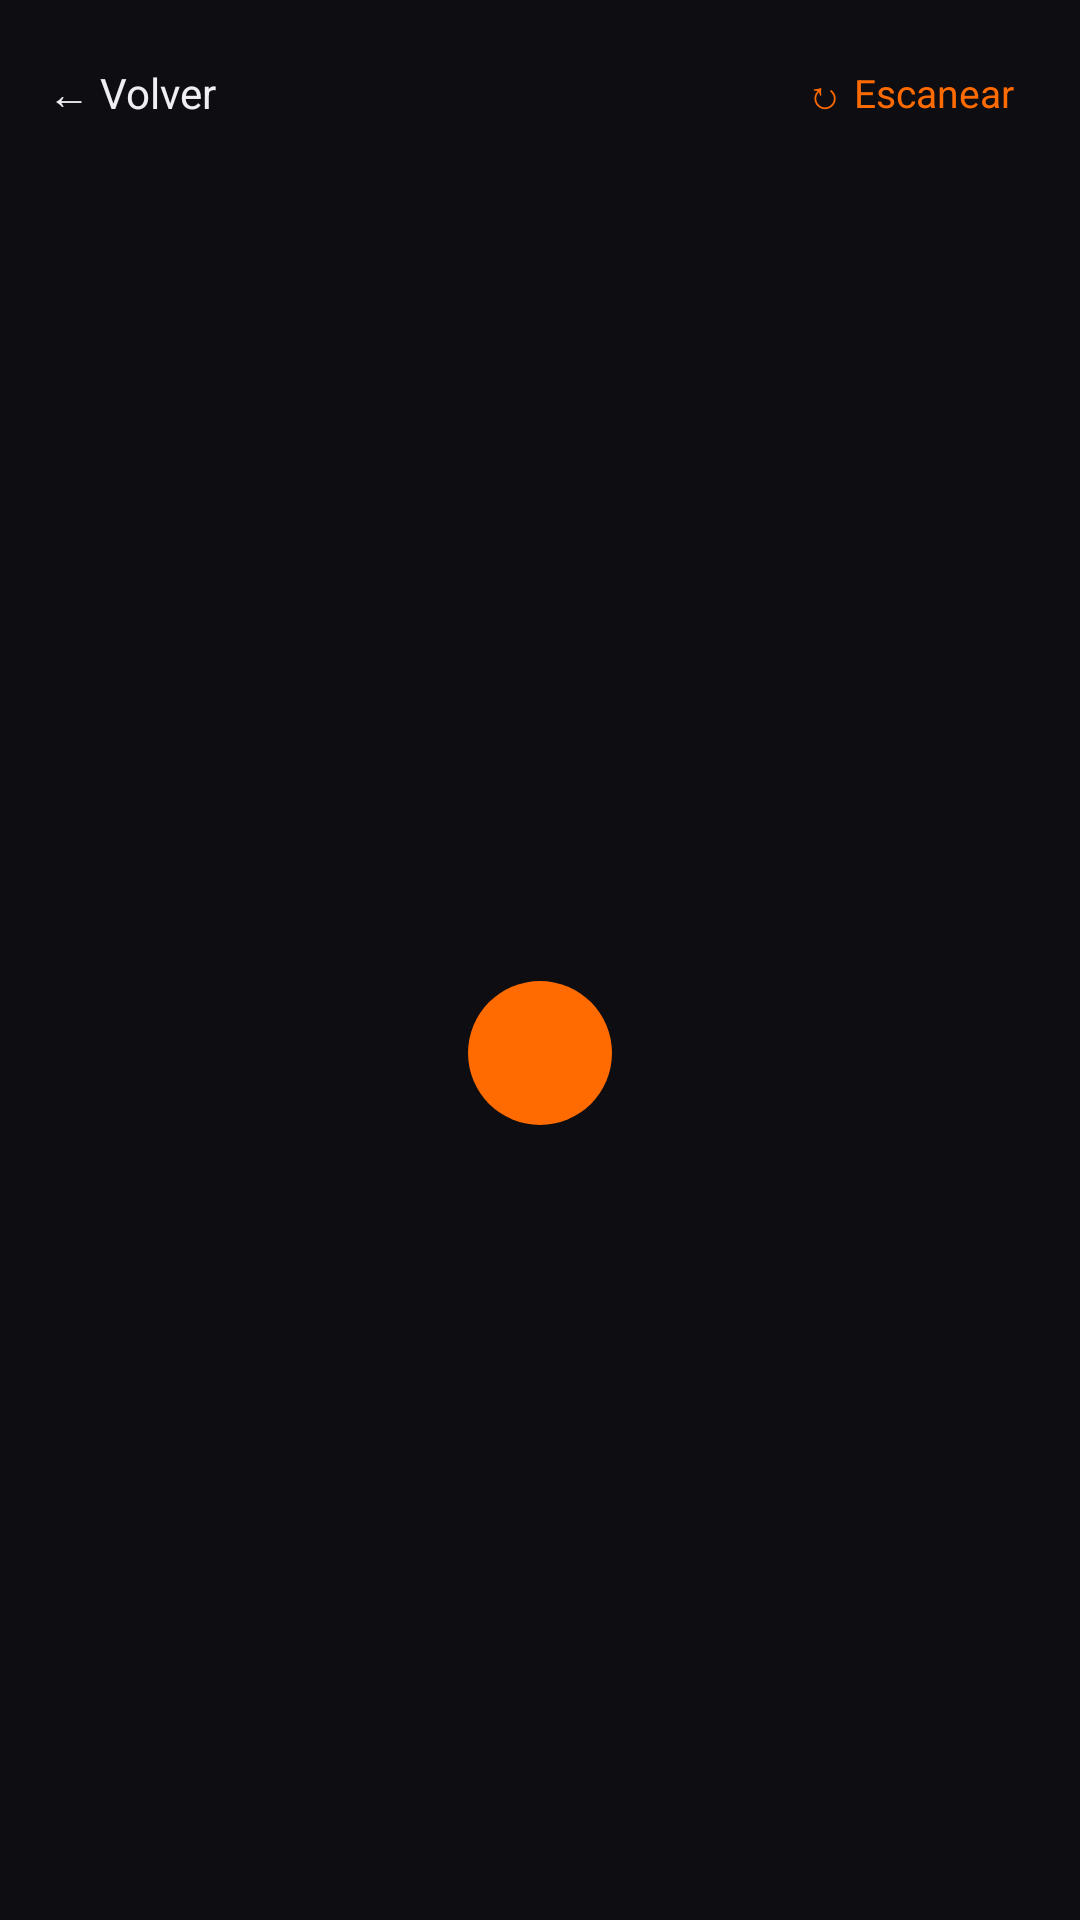

Layout XML and referenced resources for this Android screen:
<!-- AndroidManifest.xml: application theme Theme.DatGarScan -->
<!-- res/layout/activity_admin_pendientes.xml -->
<?xml version="1.0" encoding="utf-8"?>
<androidx.constraintlayout.widget.ConstraintLayout xmlns:android="http://schemas.android.com/apk/res/android"
    xmlns:app="http://schemas.android.com/apk/res-auto"
    android:layout_width="match_parent"
    android:layout_height="match_parent"
    android:background="@color/bg">

    <LinearLayout
        android:id="@+id/headerRow"
        android:layout_width="0dp"
        android:layout_height="wrap_content"
        android:orientation="horizontal"
        android:gravity="center_vertical"
        android:padding="16dp"
        app:layout_constraintTop_toTopOf="parent"
        app:layout_constraintStart_toStartOf="parent"
        app:layout_constraintEnd_toEndOf="parent">

        <TextView
            android:id="@+id/tvVolver"
            android:layout_width="wrap_content"
            android:layout_height="wrap_content"
            android:text="← Volver"
            android:textColor="@color/white"
            android:textSize="14sp" />

        <TextView
            android:id="@+id/tvTitulo"
            android:layout_width="0dp"
            android:layout_height="wrap_content"
            android:layout_weight="1"
            android:layout_marginStart="12dp"
            android:textColor="@color/white"
            android:textSize="18sp"
            android:textStyle="bold" />

        <TextView
            android:id="@+id/tvEscanear"
            android:layout_width="wrap_content"
            android:layout_height="wrap_content"
            android:text="↻ Escanear"
            android:textColor="@color/accent"
            android:textSize="13sp"
            android:padding="6dp" />

    </LinearLayout>

    <androidx.recyclerview.widget.RecyclerView
        android:id="@+id/rvLista"
        android:layout_width="match_parent"
        android:layout_height="0dp"
        android:clipToPadding="false"
        android:paddingBottom="16dp"
        app:layout_constraintTop_toBottomOf="@id/headerRow"
        app:layout_constraintBottom_toBottomOf="parent"
        app:layout_constraintStart_toStartOf="parent"
        app:layout_constraintEnd_toEndOf="parent" />

    <TextView
        android:id="@+id/tvVacio"
        android:layout_width="wrap_content"
        android:layout_height="wrap_content"
        android:layout_margin="24dp"
        android:gravity="center"
        android:textColor="@color/muted"
        android:visibility="gone"
        app:layout_constraintTop_toBottomOf="@id/headerRow"
        app:layout_constraintBottom_toBottomOf="parent"
        app:layout_constraintStart_toStartOf="parent"
        app:layout_constraintEnd_toEndOf="parent" />

    <ImageView
        android:id="@+id/progressBar"
        android:layout_width="48dp"
        android:layout_height="48dp"
        android:src="@drawable/ic_garrita"
        android:contentDescription="@null"
        app:layout_constraintTop_toBottomOf="@id/headerRow"
        app:layout_constraintBottom_toBottomOf="parent"
        app:layout_constraintStart_toStartOf="parent"
        app:layout_constraintEnd_toEndOf="parent" />

</androidx.constraintlayout.widget.ConstraintLayout>
<!-- resources referenced by this layout -->
<resources>
  <color name="accent">#FF6B00</color>
  <color name="bg">#0D0D12</color>
  <color name="muted">#A89BB0</color>
  <color name="white">#F0EEF2</color>
  <!-- drawable ic_garrita (drawable) -->
  <?xml version="1.0" encoding="utf-8"?>
  <shape xmlns:android="http://schemas.android.com/apk/res/android"
      android:shape="oval">
      <solid android:color="@color/accent" />
      <size android:width="44dp" android:height="44dp" />
  </shape>
  <style name="Theme.DatGarScan" parent="Theme.MaterialComponents.DayNight.NoActionBar">
          <item name="colorPrimary">@color/accent</item>
          <item name="colorPrimaryDark">@color/bg</item>
          <item name="colorAccent">@color/accent</item>
          <item name="android:windowBackground">@color/bg</item>
          <item name="android:textColorPrimary">@color/white</item>
      </style>
</resources>
